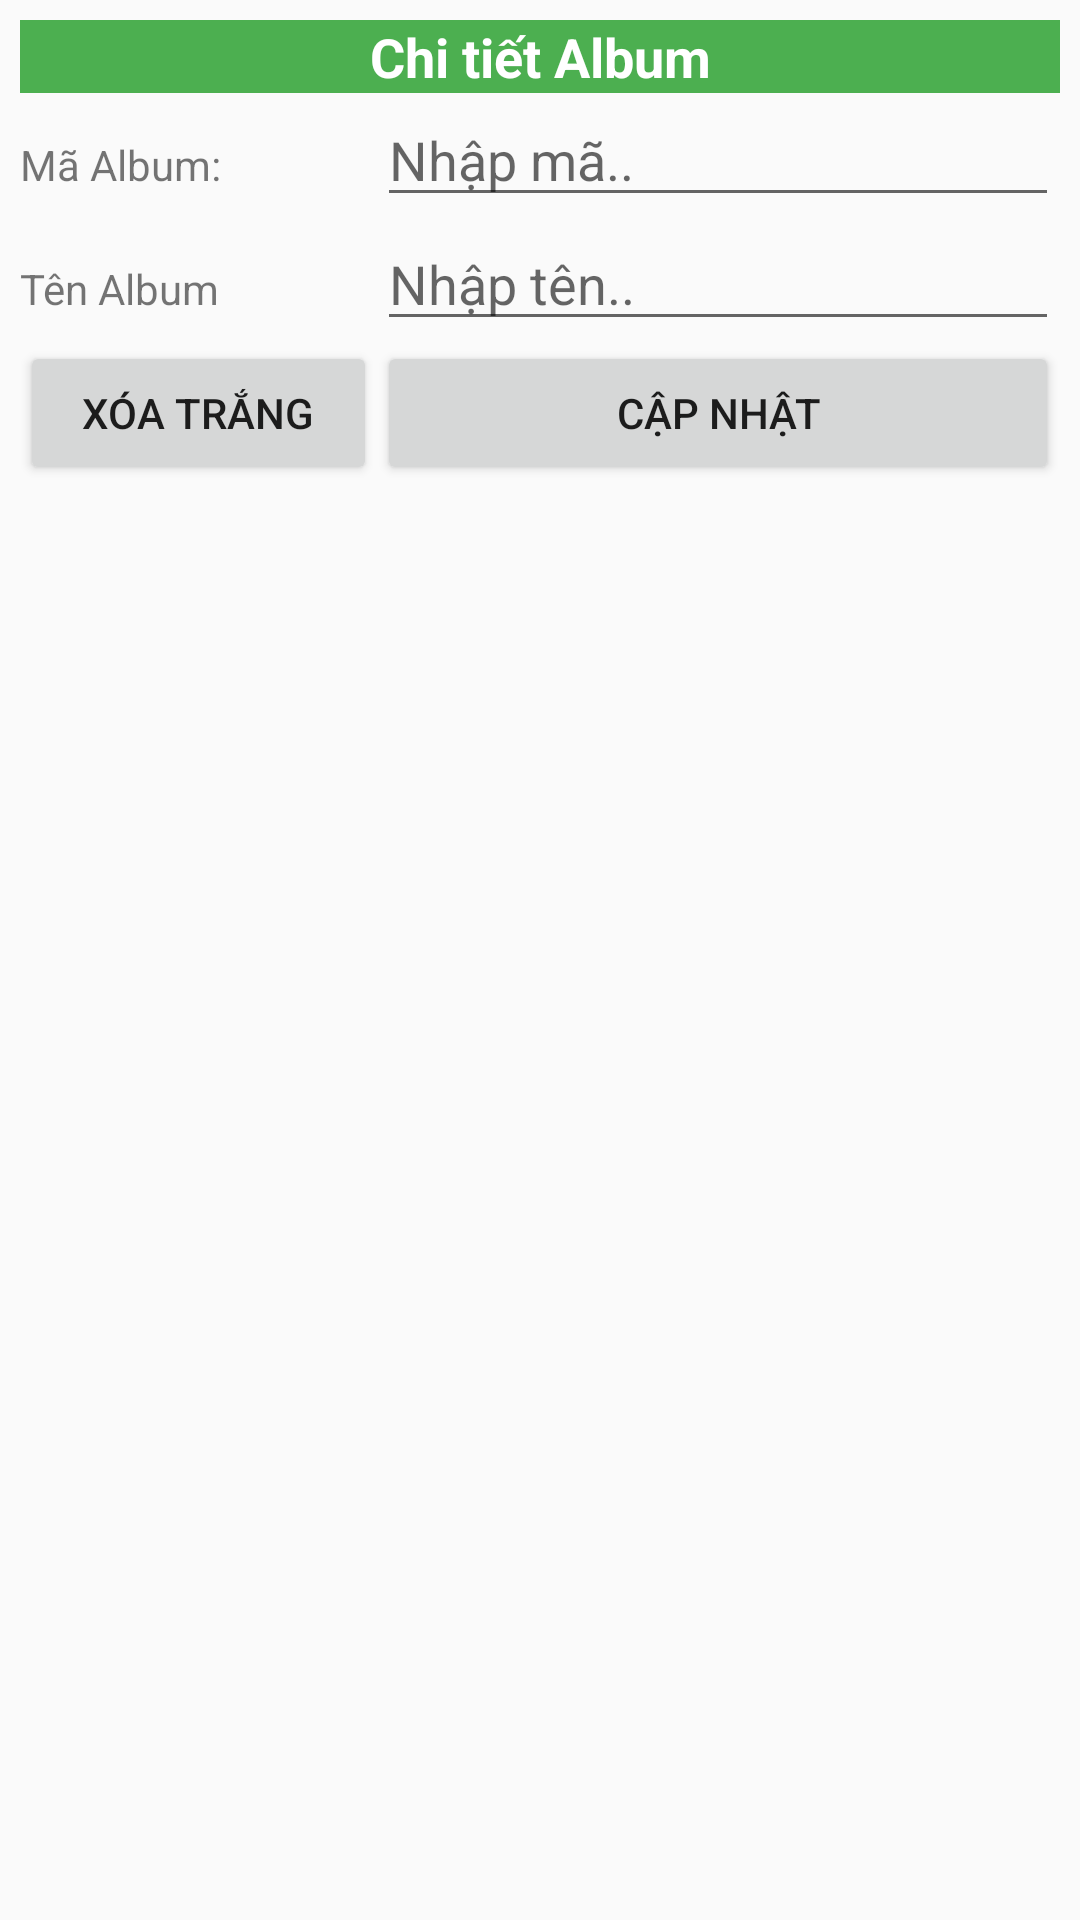

Write the Android layout XML for this screen, with the resource values it uses.
<!-- AndroidManifest.xml: application theme AppTheme -->
<!-- res/layout/activity_sua_album.xml -->
<?xml version="1.0" encoding="utf-8"?>
<LinearLayout xmlns:android="http://schemas.android.com/apk/res/android"
    xmlns:app="http://schemas.android.com/apk/res-auto"
    xmlns:tools="http://schemas.android.com/tools"
    android:layout_width="match_parent"
    android:layout_height="match_parent"
    android:orientation="vertical"
    android:paddingStart="20px"
    android:paddingLeft="20px"
    android:paddingTop="20px"
    android:paddingRight="20px"
    android:paddingBottom="20px"
    tools:context=".SuaAlbum">

    <TextView
        android:id="@+id/textView"
        android:layout_width="match_parent"
        android:layout_height="wrap_content"
        android:background="#4CAF50"
        android:gravity="center"
        android:text="Chi tiết Album"
        android:textColor="#FFFFFF"
        android:textSize="18sp"
        android:textStyle="bold" />

    <TableLayout
        android:layout_width="match_parent"
        android:layout_height="wrap_content"
        android:stretchColumns="*">

        <TableRow
            android:layout_width="match_parent"
            android:layout_height="match_parent">

            <TextView
                android:id="@+id/textView2"
                android:layout_width="wrap_content"
                android:layout_height="wrap_content"
                android:text="Mã Album:" />

            <EditText
                android:id="@+id/editMaSua"
                android:layout_width="wrap_content"
                android:layout_height="wrap_content"
                android:ems="10"
                android:hint="Nhập mã.."
                android:inputType="textPersonName" />

        </TableRow>

        <TableRow
            android:layout_width="match_parent"
            android:layout_height="match_parent">

            <TextView
                android:id="@+id/textView4"
                android:layout_width="wrap_content"
                android:layout_height="wrap_content"
                android:text="Tên Album" />

            <EditText
                android:id="@+id/editTenSua"
                android:layout_width="wrap_content"
                android:layout_height="wrap_content"
                android:ems="10"
                android:hint="Nhập tên.."
                android:inputType="textPersonName" />

        </TableRow>

        <TableRow
            android:layout_width="match_parent"
            android:layout_height="match_parent">

            <Button
                android:id="@+id/btnXoaTrangSua"
                android:layout_width="wrap_content"
                android:layout_height="wrap_content"
                android:text="Xóa trắng" />

            <Button
                android:id="@+id/btnCapNhat"
                android:layout_width="wrap_content"
                android:layout_height="wrap_content"
                android:text="Cập nhật" />

        </TableRow>

    </TableLayout>
</LinearLayout>
<!-- resources referenced by this layout -->
<resources>
  <style name="AppTheme" parent="Theme.AppCompat.Light.DarkActionBar">
          
          <item name="colorPrimary">@color/colorPrimary</item>
          <item name="colorPrimaryDark">@color/colorPrimaryDark</item>
          <item name="colorAccent">@color/colorAccent</item>
      </style>
  <!-- not gathered from this repository: default colours our renderer supplied (Android Studio template values) -->
  <color name="colorPrimary">#FF6200EE</color>
  <color name="colorPrimaryDark">#FF3700B3</color>
  <color name="colorAccent">#FF03DAC5</color>
</resources>
